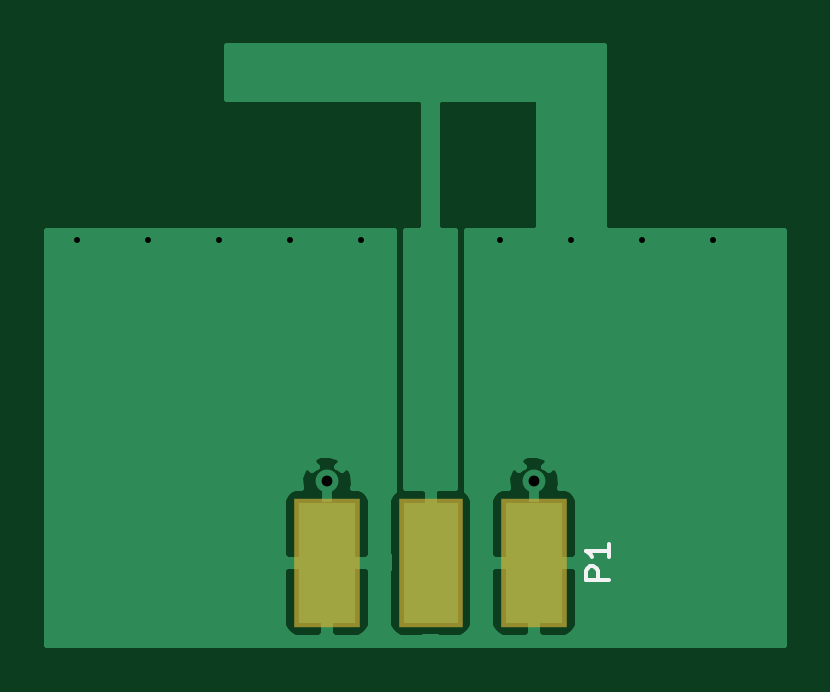
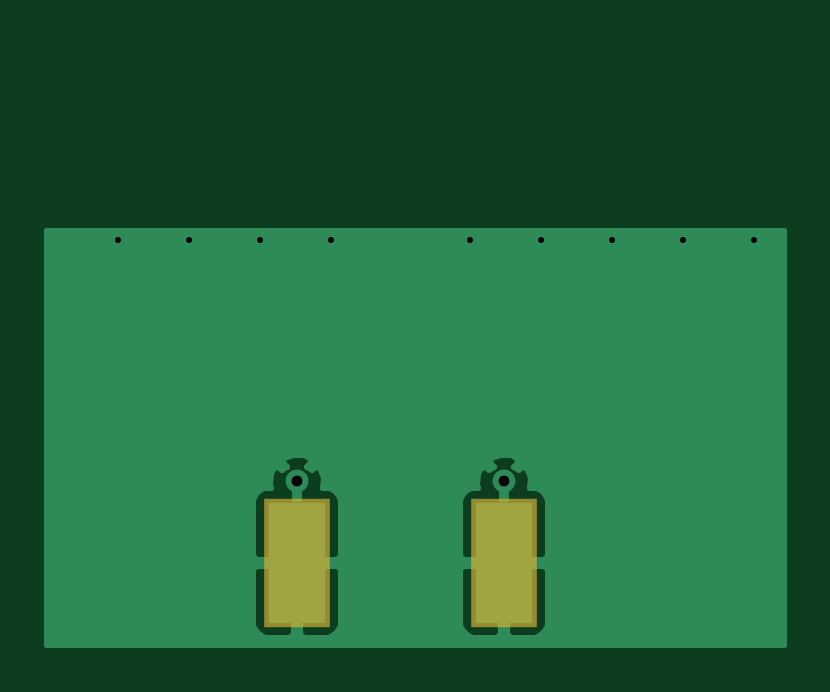
Circuit board: 8 layer files. Board 31.2 x 25.3 mm.
- bottom_copper: ifa_simple-B.Cu.gbr (6382 bytes)
- bottom_mask: ifa_simple-B.Mask.gbr (346 bytes)
- bottom_silk: ifa_simple-B.SilkS.gbr (265 bytes)
- outline: ifa_simple-Edge.Cuts.gbr (265 bytes)
- top_copper: ifa_simple-F.Cu.gbr (9843 bytes)
- top_mask: ifa_simple-F.Mask.gbr (401 bytes)
- top_silk: ifa_simple-F.SilkS.gbr (685 bytes)
- drill: ifa_simple.drl (291 bytes)

=== bottom_copper: ifa_simple-B.Cu.gbr ===
G04 #@! TF.FileFunction,Copper,L2,Bot,Signal*
%FSLAX46Y46*%
G04 Gerber Fmt 4.6, Leading zero omitted, Abs format (unit mm)*
G04 Created by KiCad (PCBNEW 4.0.5) date 02/23/17 12:59:15*
%MOMM*%
%LPD*%
G01*
G04 APERTURE LIST*
%ADD10C,0.127000*%
%ADD11R,2.420000X5.080000*%
%ADD12C,0.970000*%
%ADD13R,0.460000X0.890000*%
%ADD14C,0.355600*%
%ADD15C,0.254000*%
G04 APERTURE END LIST*
D10*
D11*
X11964900Y3601300D03*
X20724900Y3601300D03*
D12*
X11964900Y7041300D03*
X20724900Y7041300D03*
D13*
X11964900Y6591300D03*
X20724900Y6591300D03*
D14*
X28295600Y17272000D03*
X25298400Y17272000D03*
X22301200Y17272000D03*
X19304000Y17272000D03*
X13385800Y17272000D03*
X10388600Y17272000D03*
X7391400Y17272000D03*
X4394200Y17272000D03*
X1397000Y17272000D03*
D15*
G36*
X31292800Y127000D02*
X127000Y127000D01*
X127000Y3315550D01*
X10119900Y3315550D01*
X10119900Y934991D01*
X10216573Y701602D01*
X10395201Y522973D01*
X10628590Y426300D01*
X11679150Y426300D01*
X11837900Y585050D01*
X11837900Y3474300D01*
X12091900Y3474300D01*
X12091900Y585050D01*
X12250650Y426300D01*
X13301210Y426300D01*
X13534599Y522973D01*
X13713227Y701602D01*
X13809900Y934991D01*
X13809900Y3315550D01*
X18879900Y3315550D01*
X18879900Y934991D01*
X18976573Y701602D01*
X19155201Y522973D01*
X19388590Y426300D01*
X20439150Y426300D01*
X20597900Y585050D01*
X20597900Y3474300D01*
X20851900Y3474300D01*
X20851900Y585050D01*
X21010650Y426300D01*
X22061210Y426300D01*
X22294599Y522973D01*
X22473227Y701602D01*
X22569900Y934991D01*
X22569900Y3315550D01*
X22411150Y3474300D01*
X20851900Y3474300D01*
X20597900Y3474300D01*
X19038650Y3474300D01*
X18879900Y3315550D01*
X13809900Y3315550D01*
X13651150Y3474300D01*
X12091900Y3474300D01*
X11837900Y3474300D01*
X10278650Y3474300D01*
X10119900Y3315550D01*
X127000Y3315550D01*
X127000Y6267609D01*
X10119900Y6267609D01*
X10119900Y3887050D01*
X10278650Y3728300D01*
X11837900Y3728300D01*
X11837900Y3748300D01*
X12091900Y3748300D01*
X12091900Y3728300D01*
X13651150Y3728300D01*
X13809900Y3887050D01*
X13809900Y6267609D01*
X18879900Y6267609D01*
X18879900Y3887050D01*
X19038650Y3728300D01*
X20597900Y3728300D01*
X20597900Y3748300D01*
X20851900Y3748300D01*
X20851900Y3728300D01*
X22411150Y3728300D01*
X22569900Y3887050D01*
X22569900Y6267609D01*
X22473227Y6500998D01*
X22294599Y6679627D01*
X22061210Y6776300D01*
X21817029Y6776300D01*
X21858049Y6899864D01*
X21825918Y7344268D01*
X21717668Y7605608D01*
X21504100Y7640895D01*
X21376215Y7513010D01*
X21314599Y7574627D01*
X21147738Y7643743D01*
X21324495Y7820500D01*
X21289208Y8034068D01*
X20866336Y8174449D01*
X20421932Y8142318D01*
X20160592Y8034068D01*
X20125305Y7820500D01*
X20302062Y7643743D01*
X20135201Y7574627D01*
X20073585Y7513010D01*
X19945700Y7640895D01*
X19732132Y7605608D01*
X19591751Y7182736D01*
X19621137Y6776300D01*
X19388590Y6776300D01*
X19155201Y6679627D01*
X18976573Y6500998D01*
X18879900Y6267609D01*
X13809900Y6267609D01*
X13713227Y6500998D01*
X13534599Y6679627D01*
X13301210Y6776300D01*
X13057029Y6776300D01*
X13098049Y6899864D01*
X13065918Y7344268D01*
X12957668Y7605608D01*
X12744100Y7640895D01*
X12616215Y7513010D01*
X12554599Y7574627D01*
X12387738Y7643743D01*
X12564495Y7820500D01*
X12529208Y8034068D01*
X12106336Y8174449D01*
X11661932Y8142318D01*
X11400592Y8034068D01*
X11365305Y7820500D01*
X11542062Y7643743D01*
X11375201Y7574627D01*
X11313585Y7513010D01*
X11185700Y7640895D01*
X10972132Y7605608D01*
X10831751Y7182736D01*
X10861137Y6776300D01*
X10628590Y6776300D01*
X10395201Y6679627D01*
X10216573Y6500998D01*
X10119900Y6267609D01*
X127000Y6267609D01*
X127000Y17653000D01*
X31292800Y17653000D01*
X31292800Y127000D01*
X31292800Y127000D01*
G37*
X31292800Y127000D02*
X127000Y127000D01*
X127000Y3315550D01*
X10119900Y3315550D01*
X10119900Y934991D01*
X10216573Y701602D01*
X10395201Y522973D01*
X10628590Y426300D01*
X11679150Y426300D01*
X11837900Y585050D01*
X11837900Y3474300D01*
X12091900Y3474300D01*
X12091900Y585050D01*
X12250650Y426300D01*
X13301210Y426300D01*
X13534599Y522973D01*
X13713227Y701602D01*
X13809900Y934991D01*
X13809900Y3315550D01*
X18879900Y3315550D01*
X18879900Y934991D01*
X18976573Y701602D01*
X19155201Y522973D01*
X19388590Y426300D01*
X20439150Y426300D01*
X20597900Y585050D01*
X20597900Y3474300D01*
X20851900Y3474300D01*
X20851900Y585050D01*
X21010650Y426300D01*
X22061210Y426300D01*
X22294599Y522973D01*
X22473227Y701602D01*
X22569900Y934991D01*
X22569900Y3315550D01*
X22411150Y3474300D01*
X20851900Y3474300D01*
X20597900Y3474300D01*
X19038650Y3474300D01*
X18879900Y3315550D01*
X13809900Y3315550D01*
X13651150Y3474300D01*
X12091900Y3474300D01*
X11837900Y3474300D01*
X10278650Y3474300D01*
X10119900Y3315550D01*
X127000Y3315550D01*
X127000Y6267609D01*
X10119900Y6267609D01*
X10119900Y3887050D01*
X10278650Y3728300D01*
X11837900Y3728300D01*
X11837900Y3748300D01*
X12091900Y3748300D01*
X12091900Y3728300D01*
X13651150Y3728300D01*
X13809900Y3887050D01*
X13809900Y6267609D01*
X18879900Y6267609D01*
X18879900Y3887050D01*
X19038650Y3728300D01*
X20597900Y3728300D01*
X20597900Y3748300D01*
X20851900Y3748300D01*
X20851900Y3728300D01*
X22411150Y3728300D01*
X22569900Y3887050D01*
X22569900Y6267609D01*
X22473227Y6500998D01*
X22294599Y6679627D01*
X22061210Y6776300D01*
X21817029Y6776300D01*
X21858049Y6899864D01*
X21825918Y7344268D01*
X21717668Y7605608D01*
X21504100Y7640895D01*
X21376215Y7513010D01*
X21314599Y7574627D01*
X21147738Y7643743D01*
X21324495Y7820500D01*
X21289208Y8034068D01*
X20866336Y8174449D01*
X20421932Y8142318D01*
X20160592Y8034068D01*
X20125305Y7820500D01*
X20302062Y7643743D01*
X20135201Y7574627D01*
X20073585Y7513010D01*
X19945700Y7640895D01*
X19732132Y7605608D01*
X19591751Y7182736D01*
X19621137Y6776300D01*
X19388590Y6776300D01*
X19155201Y6679627D01*
X18976573Y6500998D01*
X18879900Y6267609D01*
X13809900Y6267609D01*
X13713227Y6500998D01*
X13534599Y6679627D01*
X13301210Y6776300D01*
X13057029Y6776300D01*
X13098049Y6899864D01*
X13065918Y7344268D01*
X12957668Y7605608D01*
X12744100Y7640895D01*
X12616215Y7513010D01*
X12554599Y7574627D01*
X12387738Y7643743D01*
X12564495Y7820500D01*
X12529208Y8034068D01*
X12106336Y8174449D01*
X11661932Y8142318D01*
X11400592Y8034068D01*
X11365305Y7820500D01*
X11542062Y7643743D01*
X11375201Y7574627D01*
X11313585Y7513010D01*
X11185700Y7640895D01*
X10972132Y7605608D01*
X10831751Y7182736D01*
X10861137Y6776300D01*
X10628590Y6776300D01*
X10395201Y6679627D01*
X10216573Y6500998D01*
X10119900Y6267609D01*
X127000Y6267609D01*
X127000Y17653000D01*
X31292800Y17653000D01*
X31292800Y127000D01*
M02*

=== bottom_mask: ifa_simple-B.Mask.gbr ===
G04 #@! TF.FileFunction,Soldermask,Bot*
%FSLAX46Y46*%
G04 Gerber Fmt 4.6, Leading zero omitted, Abs format (unit mm)*
G04 Created by KiCad (PCBNEW 4.0.5) date 02/23/17 12:59:15*
%MOMM*%
%LPD*%
G01*
G04 APERTURE LIST*
%ADD10C,0.127000*%
%ADD11R,2.820000X5.480000*%
G04 APERTURE END LIST*
D10*
D11*
X11964900Y3601300D03*
X20724900Y3601300D03*
M02*

=== bottom_silk: ifa_simple-B.SilkS.gbr ===
G04 #@! TF.FileFunction,Legend,Bot*
%FSLAX46Y46*%
G04 Gerber Fmt 4.6, Leading zero omitted, Abs format (unit mm)*
G04 Created by KiCad (PCBNEW 4.0.5) date 02/23/17 12:59:15*
%MOMM*%
%LPD*%
G01*
G04 APERTURE LIST*
%ADD10C,0.127000*%
G04 APERTURE END LIST*
D10*
M02*

=== outline: ifa_simple-Edge.Cuts.gbr ===
G04 #@! TF.FileFunction,Profile,NP*
%FSLAX46Y46*%
G04 Gerber Fmt 4.6, Leading zero omitted, Abs format (unit mm)*
G04 Created by KiCad (PCBNEW 4.0.5) date 02/23/17 12:59:15*
%MOMM*%
%LPD*%
G01*
G04 APERTURE LIST*
%ADD10C,0.127000*%
G04 APERTURE END LIST*
D10*
M02*

=== top_copper: ifa_simple-F.Cu.gbr (9843 bytes, source omitted) ===
=== top_mask: ifa_simple-F.Mask.gbr ===
G04 #@! TF.FileFunction,Soldermask,Top*
%FSLAX46Y46*%
G04 Gerber Fmt 4.6, Leading zero omitted, Abs format (unit mm)*
G04 Created by KiCad (PCBNEW 4.0.5) date 02/23/17 12:59:15*
%MOMM*%
%LPD*%
G01*
G04 APERTURE LIST*
%ADD10C,0.127000*%
%ADD11R,2.690000X5.480000*%
%ADD12R,2.820000X5.480000*%
G04 APERTURE END LIST*
D10*
D11*
X16344900Y3601300D03*
D12*
X11964900Y3601300D03*
X20724900Y3601300D03*
M02*

=== top_silk: ifa_simple-F.SilkS.gbr ===
G04 #@! TF.FileFunction,Legend,Top*
%FSLAX46Y46*%
G04 Gerber Fmt 4.6, Leading zero omitted, Abs format (unit mm)*
G04 Created by KiCad (PCBNEW 4.0.5) date 02/23/17 12:59:15*
%MOMM*%
%LPD*%
G01*
G04 APERTURE LIST*
%ADD10C,0.127000*%
%ADD11C,0.150000*%
G04 APERTURE END LIST*
D10*
D11*
X23907281Y2863205D02*
X22907281Y2863205D01*
X22907281Y3244158D01*
X22954900Y3339396D01*
X23002519Y3387015D01*
X23097757Y3434634D01*
X23240614Y3434634D01*
X23335852Y3387015D01*
X23383471Y3339396D01*
X23431090Y3244158D01*
X23431090Y2863205D01*
X23907281Y4387015D02*
X23907281Y3815586D01*
X23907281Y4101300D02*
X22907281Y4101300D01*
X23050138Y4006062D01*
X23145376Y3910824D01*
X23192995Y3815586D01*
M02*

=== drill: ifa_simple.drl ===
M48
;DRILL file {KiCad 4.0.5} date 02/23/17 12:59:37
;FORMAT={-:-/ absolute / inch / decimal}
FMAT,2
INCH,TZ
T1C0.010
T2C0.018
%
G90
G05
M72
T1
X0.055Y0.68
X0.173Y0.68
X0.291Y0.68
X0.409Y0.68
X0.527Y0.68
X0.76Y0.68
X0.878Y0.68
X0.996Y0.68
X1.114Y0.68
T2
X0.4711Y0.2772
X0.8159Y0.2772
T0
M30

